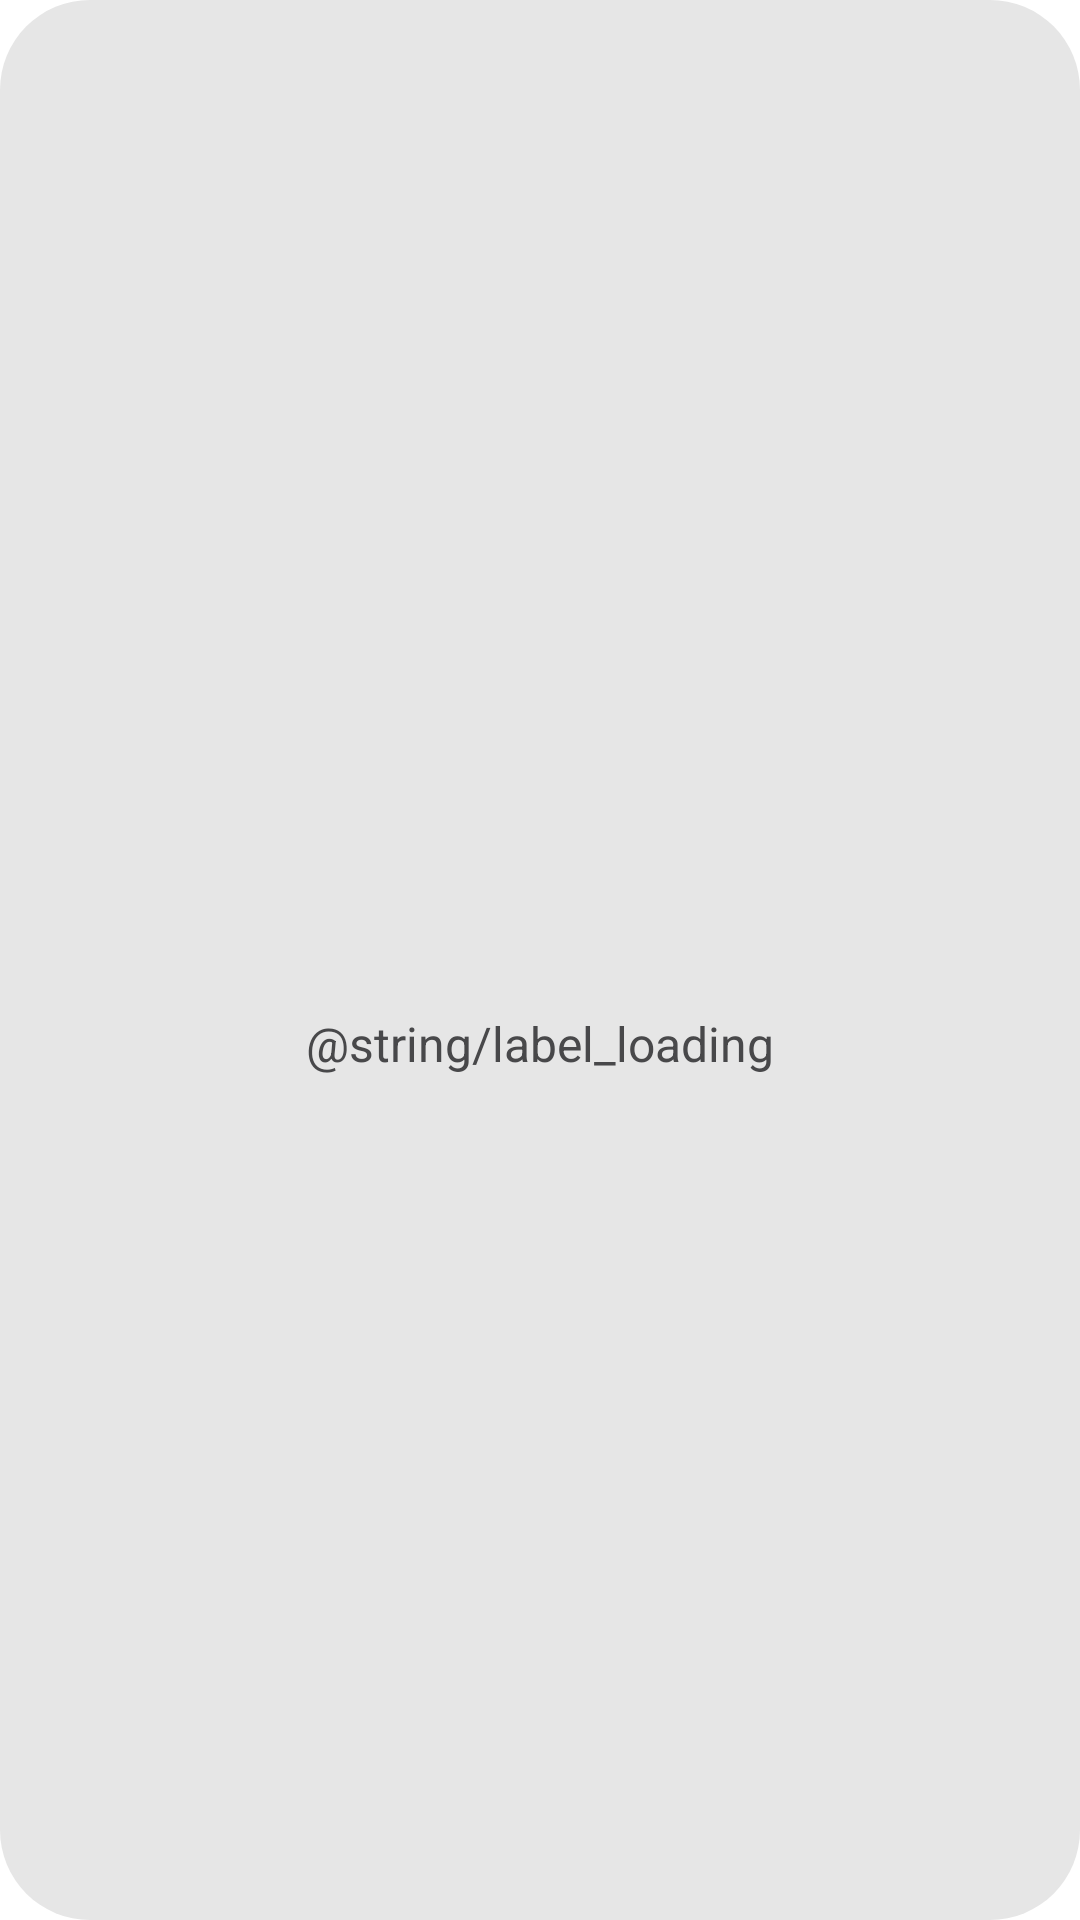

Reconstruct the res/layout file that produces this screen, plus the resources it refers to.
<!-- AndroidManifest.xml: application theme Theme.OpenWeatherApiCollabera -->
<!-- res/layout/dialog_loading.xml -->
<?xml version="1.0" encoding="utf-8"?>
<LinearLayout xmlns:android="http://schemas.android.com/apk/res/android"
    android:layout_width="wrap_content"
    android:layout_height="wrap_content"
    android:layout_gravity="center"
    android:background="@drawable/rounded_borders_light_gray"
    android:gravity="center"
    android:orientation="vertical"
    android:padding="36dp">

    <ProgressBar
        android:layout_width="48dp"
        android:layout_height="48dp"
        android:indeterminate="true"
        android:indeterminateTint="@color/orange" />

    <TextView
        android:layout_width="wrap_content"
        android:layout_height="wrap_content"
        android:layout_marginTop="8dp"
        android:text="@string/label_loading"
        android:textColor="@color/gray"
        android:textSize="16sp" />
</LinearLayout>
<!-- resources referenced by this layout -->
<resources>
  <color name="gray">#48484a</color>
  <color name="orange">#ea6e4b</color>
  <!-- drawable rounded_borders_light_gray (drawable) -->
  <?xml version="1.0" encoding="utf-8"?>
  <shape xmlns:android="http://schemas.android.com/apk/res/android">
      <corners android:radius="30dp" />
      <solid android:color="@color/light_gray" />
  </shape>
  <style name="Theme.OpenWeatherApiCollabera" parent="Theme.MaterialComponents.DayNight.DarkActionBar">
          
          <item name="colorPrimary">@color/purple_500</item>
          <item name="colorPrimaryVariant">@color/purple_700</item>
          <item name="colorOnPrimary">@color/white</item>
          
          <item name="colorSecondary">@color/teal_200</item>
          <item name="colorSecondaryVariant">@color/teal_700</item>
          <item name="colorOnSecondary">@color/black</item>
          
          <item name="android:statusBarColor" tools:targetApi="l">?attr/colorPrimaryVariant</item>
          
      </style>
  <color name="light_gray">#e6e6e6</color>
  <color name="purple_500">#FF6200EE</color>
  <color name="purple_700">#FF3700B3</color>
  <color name="white">#FFFFFFFF</color>
  <color name="teal_200">#FF03DAC5</color>
  <color name="teal_700">#FF018786</color>
  <color name="black">#FF000000</color>
</resources>
